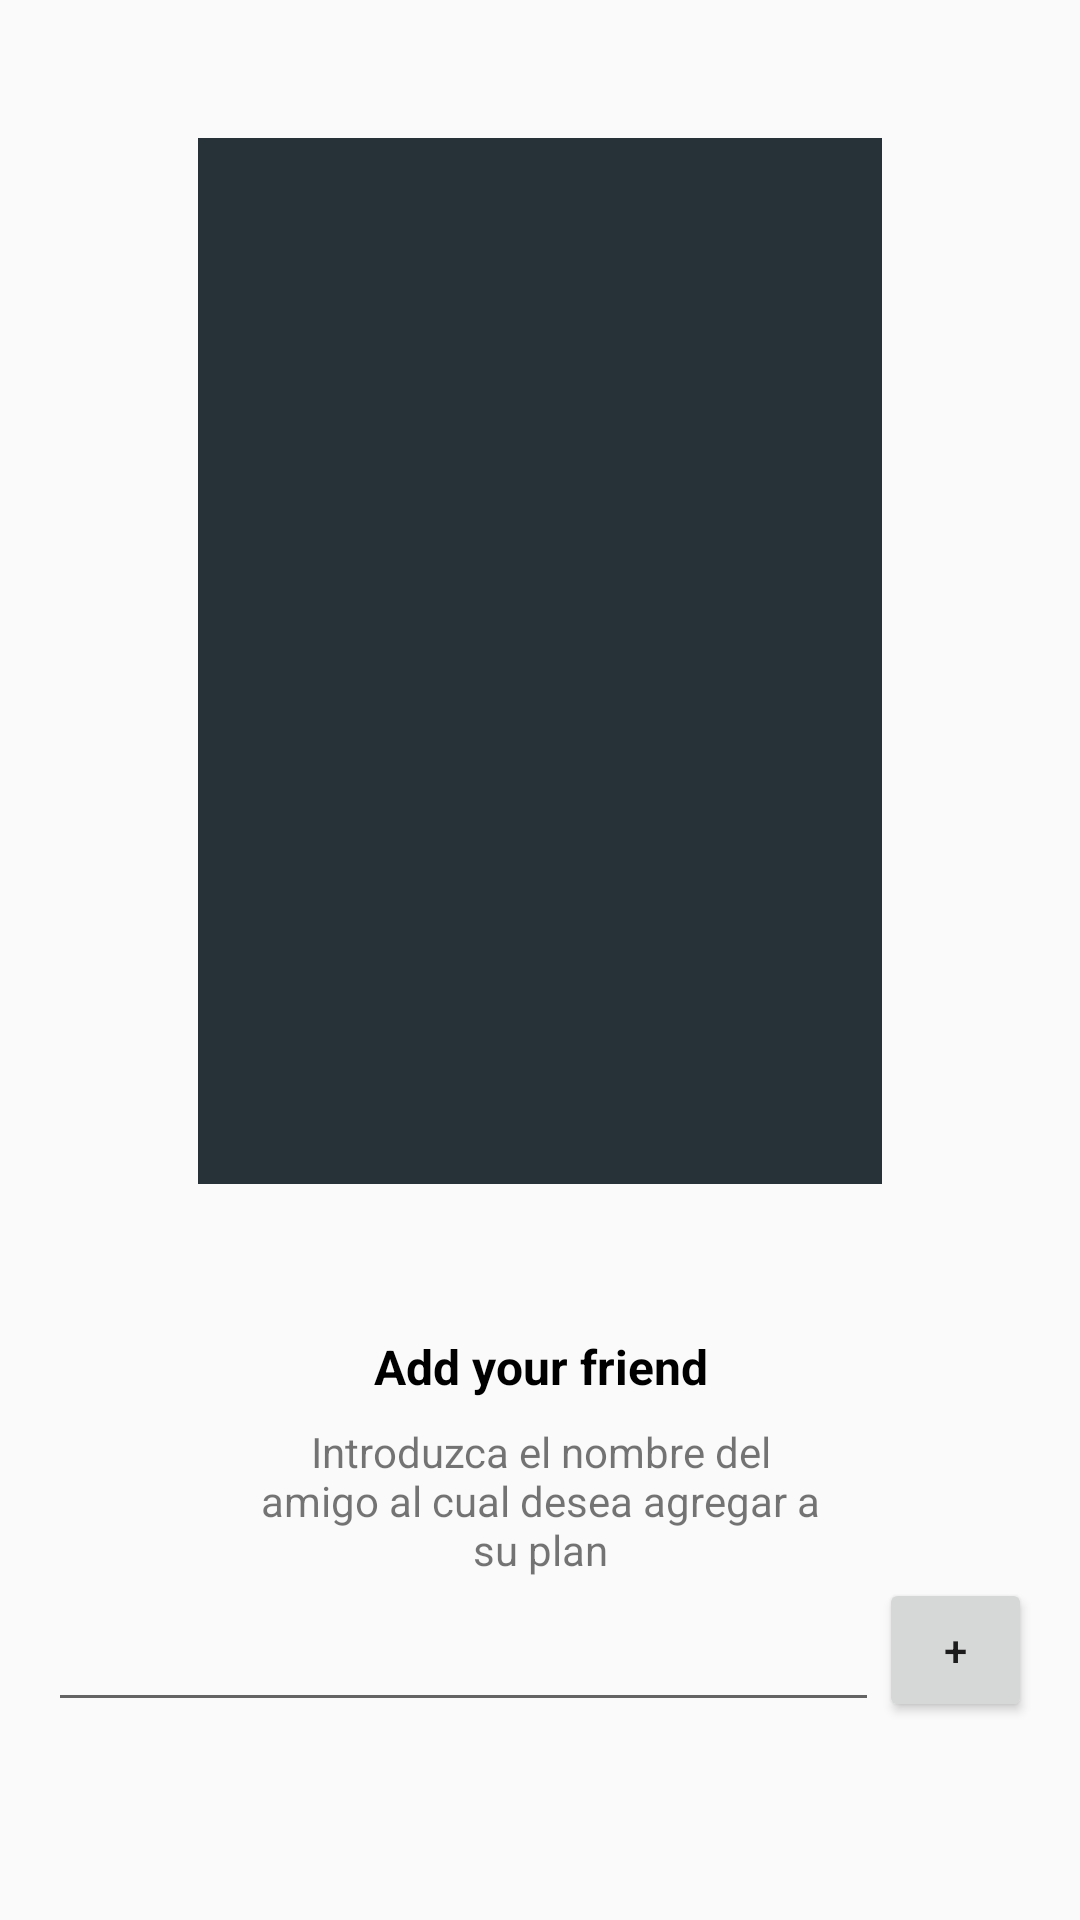

Produce the Android XML layout that renders to this screen, including the resource entries it uses.
<!-- AndroidManifest.xml: application theme AppTheme -->
<!-- res/layout/plan_member_invite_layout.xml -->
<?xml version="1.0" encoding="utf-8"?>
<LinearLayout xmlns:android="http://schemas.android.com/apk/res/android"
    xmlns:tools="http://schemas.android.com/tools"
    android:id="@+id/activity_agregar_amigo"
    android:layout_width="match_parent"
    android:layout_height="match_parent"
    android:orientation="vertical"
    android:paddingBottom="50dp"
    android:paddingLeft="@dimen/activity_horizontal_margin"
    android:paddingRight="@dimen/activity_horizontal_margin"
    android:paddingTop="@dimen/activity_vertical_margin"
    tools:context="com.pujolsluis.android.hangeo.MainActivity">


    <ImageView
        android:layout_width="match_parent"
        android:layout_height="wrap_content"
        android:src="@color/colorPrimary"
        android:layout_weight="2"
        android:layout_marginRight="50dp"
        android:layout_marginLeft="50dp"
        android:layout_marginBottom="50dp"
        android:layout_marginTop="30dp"

        android:id="@+id/imageView" />

    <TextView
        android:layout_width="match_parent"
        android:layout_height="wrap_content"
        android:textAlignment="center"
        android:text="Add your friend"
        android:textStyle="bold"
        android:textSize="16dp"
        android:textColor="#000000"
        android:layout_marginBottom="8dp"

        android:layout_weight="0.0"


        android:id="@+id/textView" />


    <TextView
        android:layout_width="wrap_content"
        android:layout_height="wrap_content"
        android:text="Introduzca el nombre del amigo al cual desea agregar a su plan"
        android:textAlignment="center"
        android:layout_marginLeft="70dp"
        android:layout_marginRight="70dp"

        android:layout_weight="0"



        />


    <LinearLayout
        android:layout_width="match_parent"
        android:layout_height="wrap_content"
        android:orientation="horizontal"
        android:layout_marginBottom="16dp"



        >

        <AutoCompleteTextView
            android:layout_width="match_parent"
            android:layout_height="match_parent"
            android:layout_weight="2"
            android:shadowColor="@color/colorPrimary"

            android:id="@+id/autoCompleteTextView" />


        <Button
            android:layout_width="51dp"
            android:layout_height="match_parent"
            android:text="+"

            />



    </LinearLayout>
</LinearLayout>
<!-- resources referenced by this layout -->
<resources>
  <color name="colorPrimary">#263238</color>
  <dimen name="activity_horizontal_margin">16dp</dimen>
  <dimen name="activity_vertical_margin">16dp</dimen>
  <style name="AppTheme" parent="Theme.AppCompat.Light.NoActionBar">
          
          <item name="colorPrimary">@color/colorPrimary</item>
          <item name="colorPrimaryDark">@color/colorPrimaryDark</item>
          <item name="colorAccent">@color/colorAccent</item>
          <item name="windowActionBarOverlay">false</item>
      </style>
  <color name="colorPrimaryDark">#212121</color>
  <color name="colorAccent">#64b5f6</color>
</resources>
